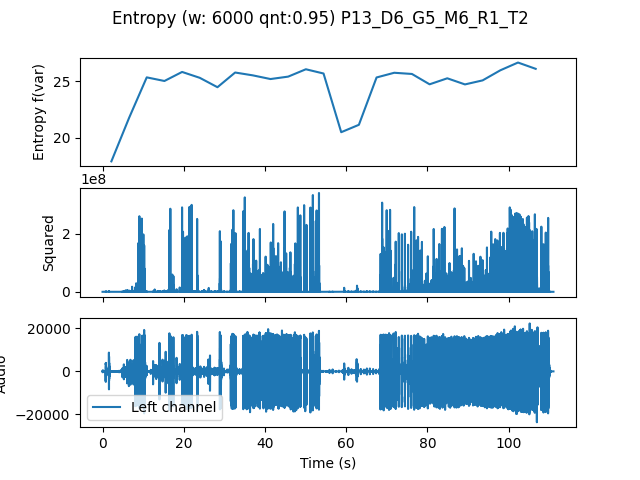

The data file committed next to this chart (first rows):
, t0, var
0.0, 0.0, 17.93
4.354, 4.354, 21.77
8.707, 8.707, 25.35
13.06, 13.06, 25.03
17.41, 17.41, 25.83
21.77, 21.77, 25.31
26.12, 26.12, 24.48
30.48, 30.48, 25.78
34.83, 34.83, 25.53
39.18, 39.18, 25.21
43.54, 43.54, 25.42
47.89, 47.89, 26.07
52.24, 52.24, 25.69
56.6, 56.6, 20.51
60.95, 60.95, 21.16
65.31, 65.31, 25.34
69.66, 69.66, 25.76
74.01, 74.01, 25.65
78.37, 78.37, 24.74
82.72, 82.72, 25.27
87.07, 87.07, 24.73
91.43, 91.43, 25.09
95.78, 95.78, 25.98
100.1, 100.1, 26.66
104.5, 104.5, 26.11
